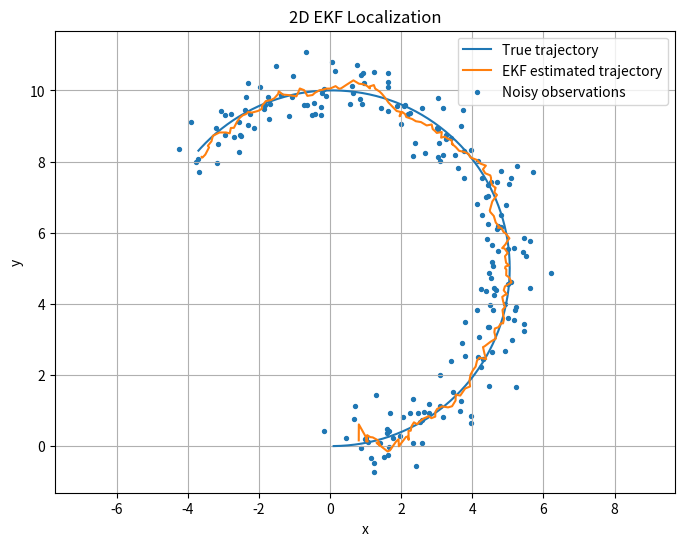

Write Python code to recreate this figure.
import numpy as np # type: ignore
import matplotlib.pyplot as plt # type: ignore

def normalize_angle(angle):
    return (angle + np.pi) % (2 * np.pi) - np.pi

# =========================
# 运动模型 f(x, u)
# =========================
# 状态 x = [px, py, theta]
# 控制 u = [v, omega]
#
# px    : 机器人在世界系下的 x 位置
# py    : 机器人在世界系下的 y 位置
# theta : 机器人朝向
#
# v     : 前进速度
# omega : 角速度
def motion_model(x, u, dt):
    px, py, theta = x
    v, omega = u

    px_new = px + v * dt * np.cos(theta)
    py_new = py + v * dt * np.sin(theta)
    theta_new = theta + omega * dt
    theta_new = normalize_angle(theta_new)
    return np.array([px_new, py_new, theta_new])

# =========================
# 运动模型对状态 x 的雅可比 F
# =========================
# F = df / dx
#
# f1 = px + v dt cos(theta)
# f2 = py + v dt sin(theta)
# f3 = theta + omega dt
#
# 对 theta 求导：
# d f1 / d theta = -v dt sin(theta)
# d f2 / d theta =  v dt cos(theta)
def jecobian_F(x, u, dt):
    _, _, theta = x
    v, _ = u
    F = np.array([
        [1.0, 0.0, -v * dt * np.sin(theta)],
        [0.0, 1.0, v * dt * np.cos(theta)],
        [0.0, 0.0, 1.0]
    ])
    return F

# =========================
# 观测模型 h(x)
# =========================
# 这里先用最简单的观测：
# 传感器可以直接测到机器人的位置 [px, py]
#
# 所以：
# z = [px, py] + noise
def observation_model(x):
    px, py, _ = x
    return np.array([px, py])

# =========================
# 观测模型的雅可比 H
# =========================
# h(x) = [px, py]
#
# 所以：
# dh/dx =
# [1, 0, 0]
# [0, 1, 0]
def jecobian_H():
    H = np.array([
        [1.0, 0.0, 0.0],
        [0.0, 1.0, 0.0]
    ])
    return H

# =========================
# EKF 预测步骤
# =========================
def ekf_predict(x, P, u, Q, dt):
    x_predict = motion_model(x, u, dt)
    F = jecobian_F(x, u, dt)
    P_predict = F @ P @ F.T + Q
    return x_predict, P_predict

# =========================
# EKF 更新步骤
# =========================
def ekf_update(x_predict, P_predict, z, R):
    z_predict = observation_model(x_predict)
    residual = z - z_predict
    H = jecobian_H()
    S = H @ P_predict @ H.T + R
    K = P_predict @ H.T @ np.linalg.inv(S)
    x_new = x_predict + K @ residual
    x_new[2] = normalize_angle(x_new[2])
    I = np.eye(3)
    P_new = (I - K @ H) @ P_predict
    return x_new, P_new

def main():
    np.random.seed(0)
    dt = 0.1
    steps = 200
    x_true = np.array([0.0, 0.0, 0.0])
    x_est = np.array([0.0, 0.0, 0.0])
    P = np.eye(3) * 1.0
    Q = np.diag([0.05, 0.05, np.deg2rad(2.0)]) ** 2
    R = np.diag([0.5, 0.5]) ** 2
    true_history = []
    est_history = []
    obs_history = []

    for i in range(steps):
        u = np.array([1.0, 0.2])
        x_true = motion_model(x_true, u, dt)
        z_true = observation_model(x_true)
        noise = np.random.multivariate_normal(mean=np.zeros(2), cov=R)
        z = z_true + noise
        x_predict, P_predict = ekf_predict(x_est, P, u, Q, dt)
        x_est, P = ekf_update(x_predict, P_predict, z, R)
        true_history.append(x_true.copy())
        est_history.append(x_est.copy())
        obs_history.append(z.copy())

    true_history = np.array(true_history)
    est_history = np.array(est_history)
    obs_history = np.array(obs_history)
    plt.figure(figsize=(8, 6))

    plt.plot(true_history[:, 0], true_history[:, 1], label="True trajectory")
    plt.plot(est_history[:, 0], est_history[:, 1], label="EKF estimated trajectory")
    plt.scatter(obs_history[:, 0], obs_history[:, 1], s=8, label="Noisy observations")

    plt.axis("equal")
    plt.xlabel("x")
    plt.ylabel("y")
    plt.title("2D EKF Localization")
    plt.legend()
    plt.grid(True)

    plt.savefig("ekf_2d_result.png", dpi=200)
    plt.show()


if __name__ == "__main__":
    main()
